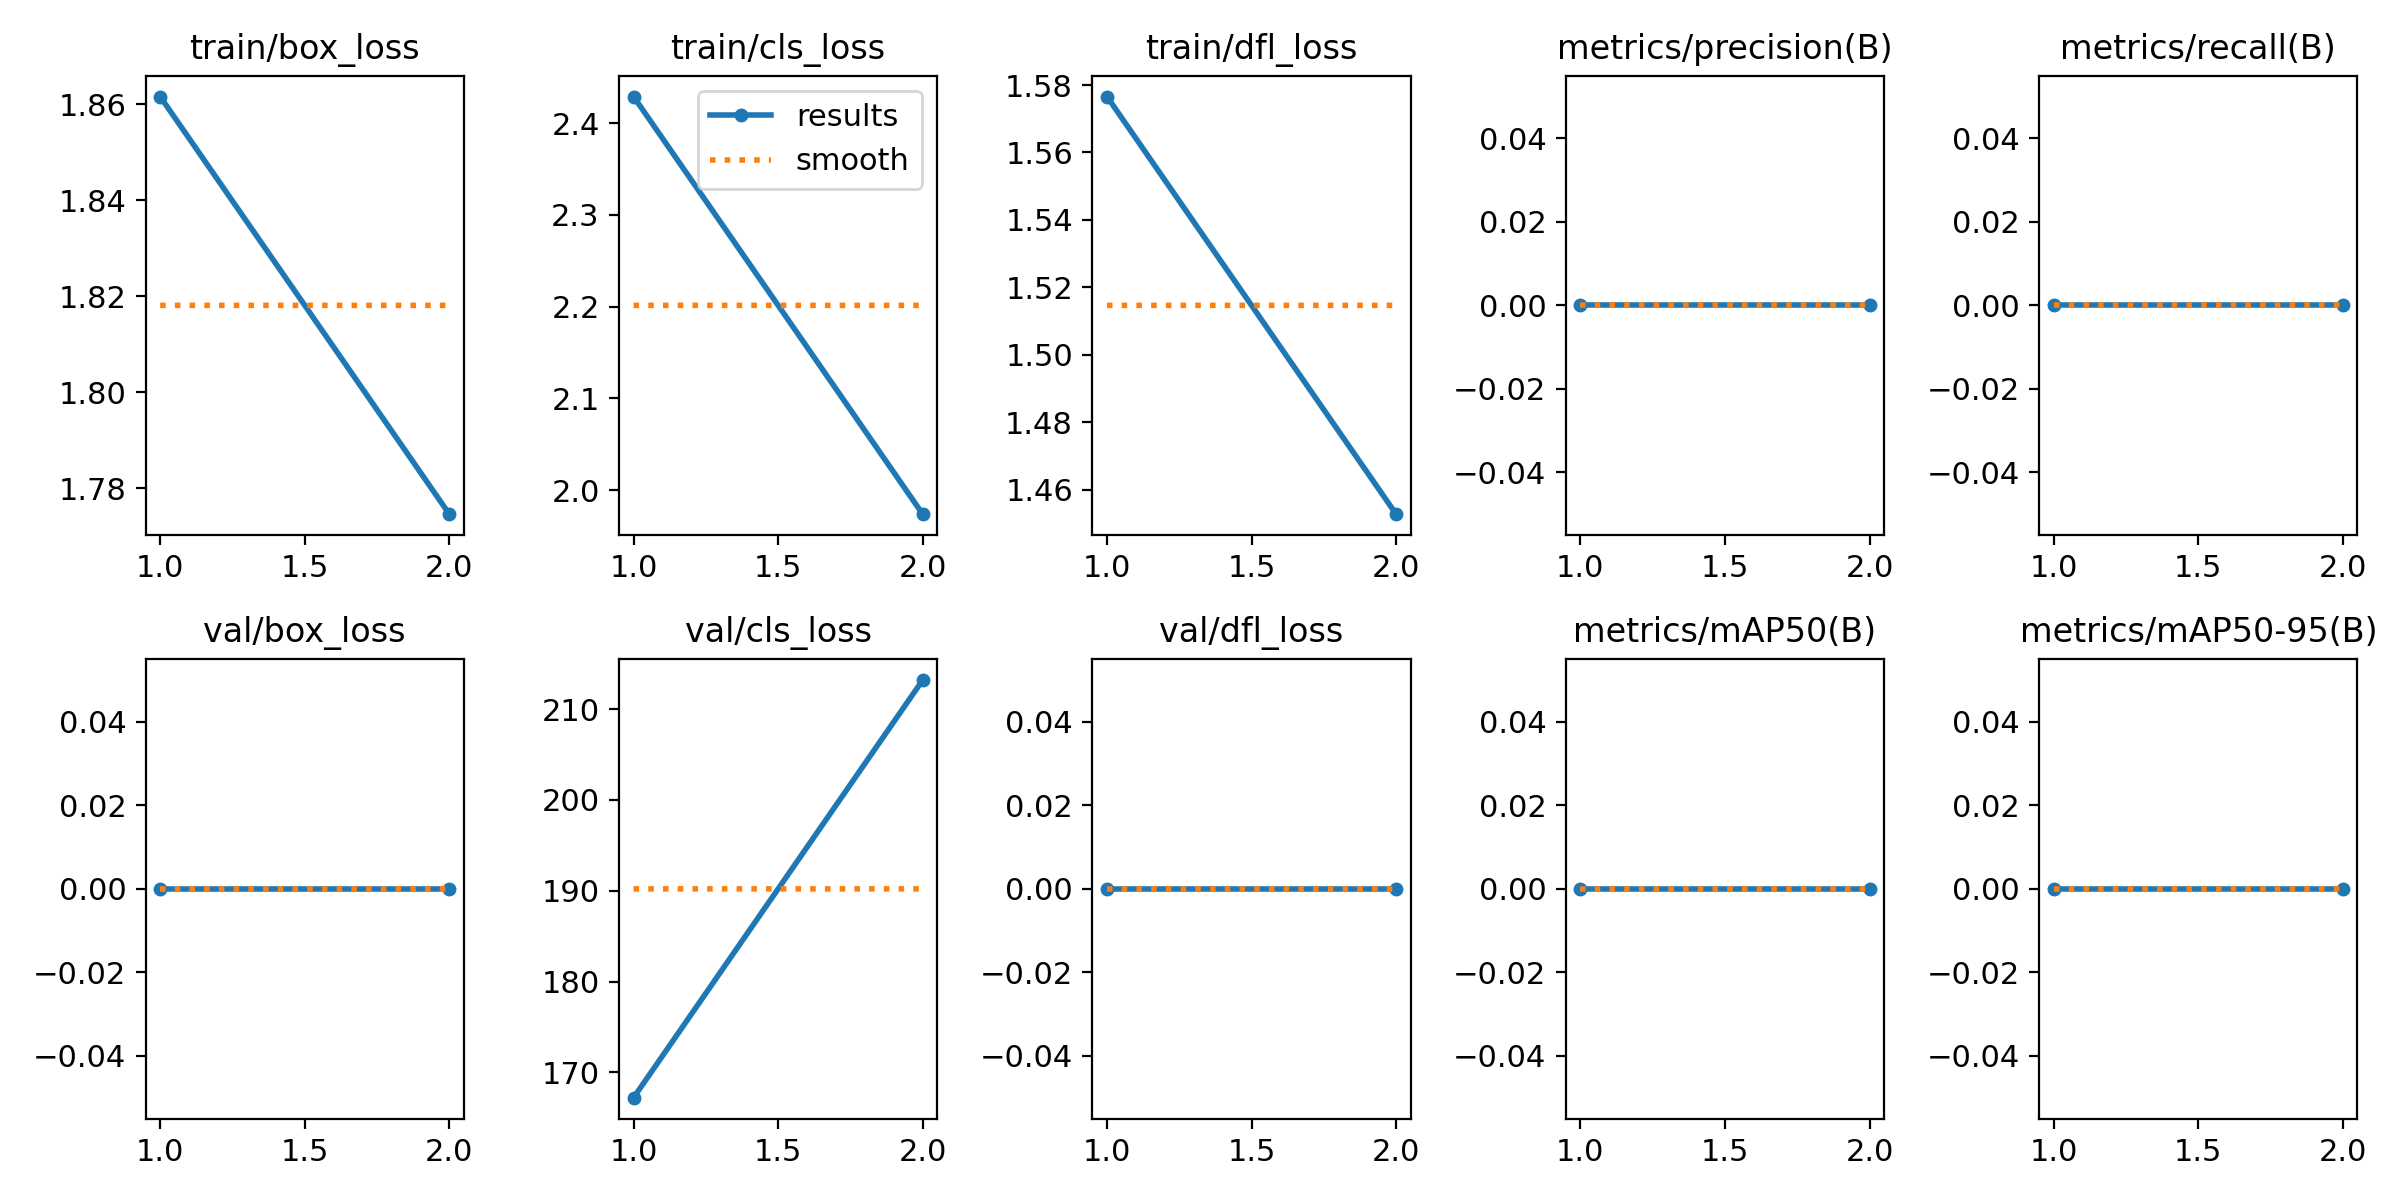

The data file committed next to this chart (first rows):
epoch, time, train/box_loss, train/cls_loss, train/dfl_loss, metrics/precision(B), metrics/recall(B), metrics/mAP50(B), metrics/mAP50-95(B), val/box_loss, val/cls_loss, val/dfl_loss, lr/pg0, lr/pg1, lr/pg2
1, 409.5, 1.862, 2.429, 1.577, 0, 0, 0, 0, 0, 167.2, 0, 0.000655, 0.000655, 0.000655
2, 877.4, 1.775, 1.974, 1.453, 0, 0, 0, 0, 0, 213.2, 0, 0.0006674, 0.0006674, 0.0006674
